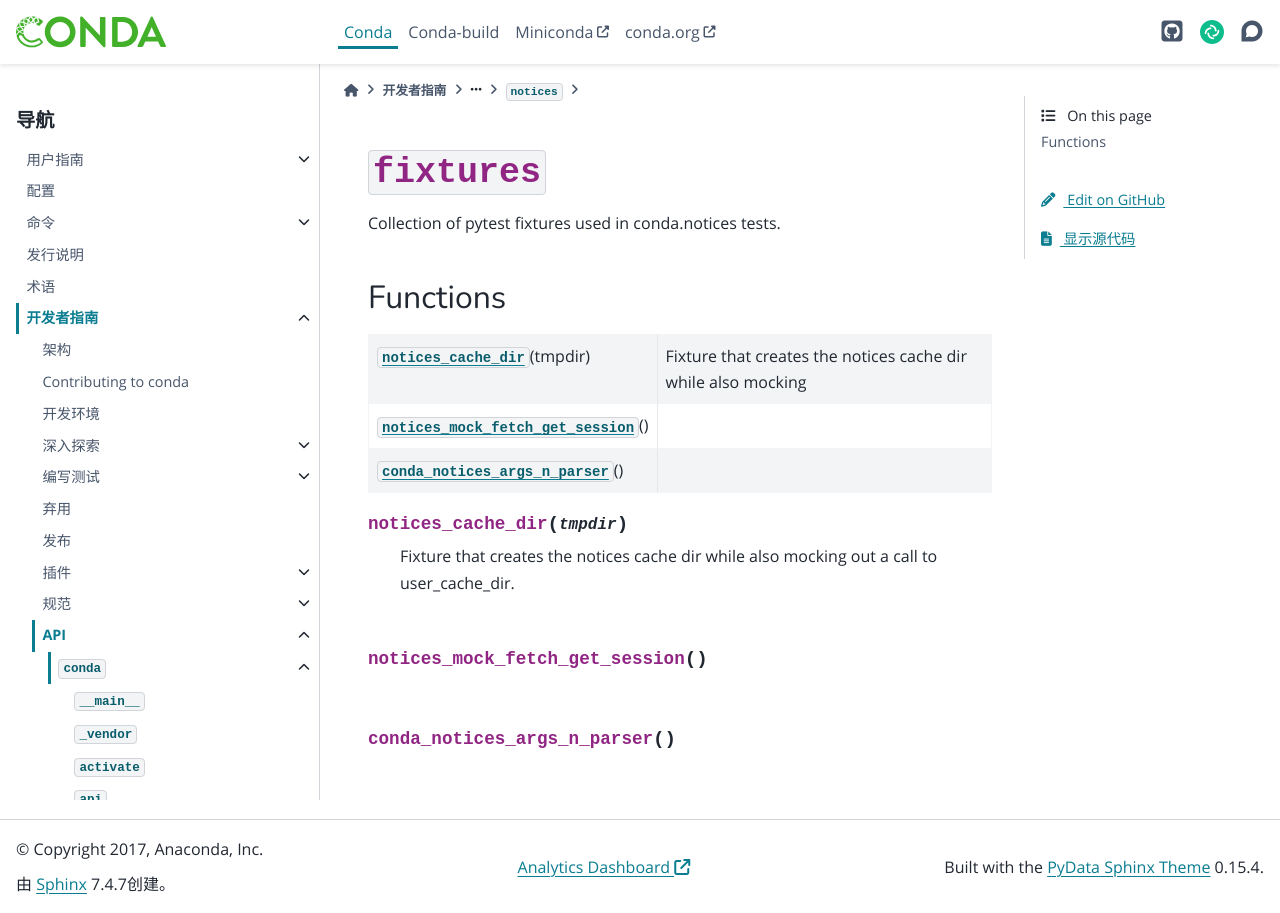

repository: hellowac/conda-zh-cn · page: dev-guide/api/conda/testing/notices/fixtures/index.html · generator: sphinx

:py:mod:`fixtures`
==================

.. py:module:: conda.testing.notices.fixtures

.. autoapi-nested-parse::

   Collection of pytest fixtures used in conda.notices tests.




Functions
---------

.. autoapisummary::

   conda.testing.notices.fixtures.notices_cache_dir
   conda.testing.notices.fixtures.notices_mock_fetch_get_session
   conda.testing.notices.fixtures.conda_notices_args_n_parser



.. py:function:: notices_cache_dir(tmpdir)

   Fixture that creates the notices cache dir while also mocking
   out a call to user_cache_dir.


.. py:function:: notices_mock_fetch_get_session()


.. py:function:: conda_notices_args_n_parser()
